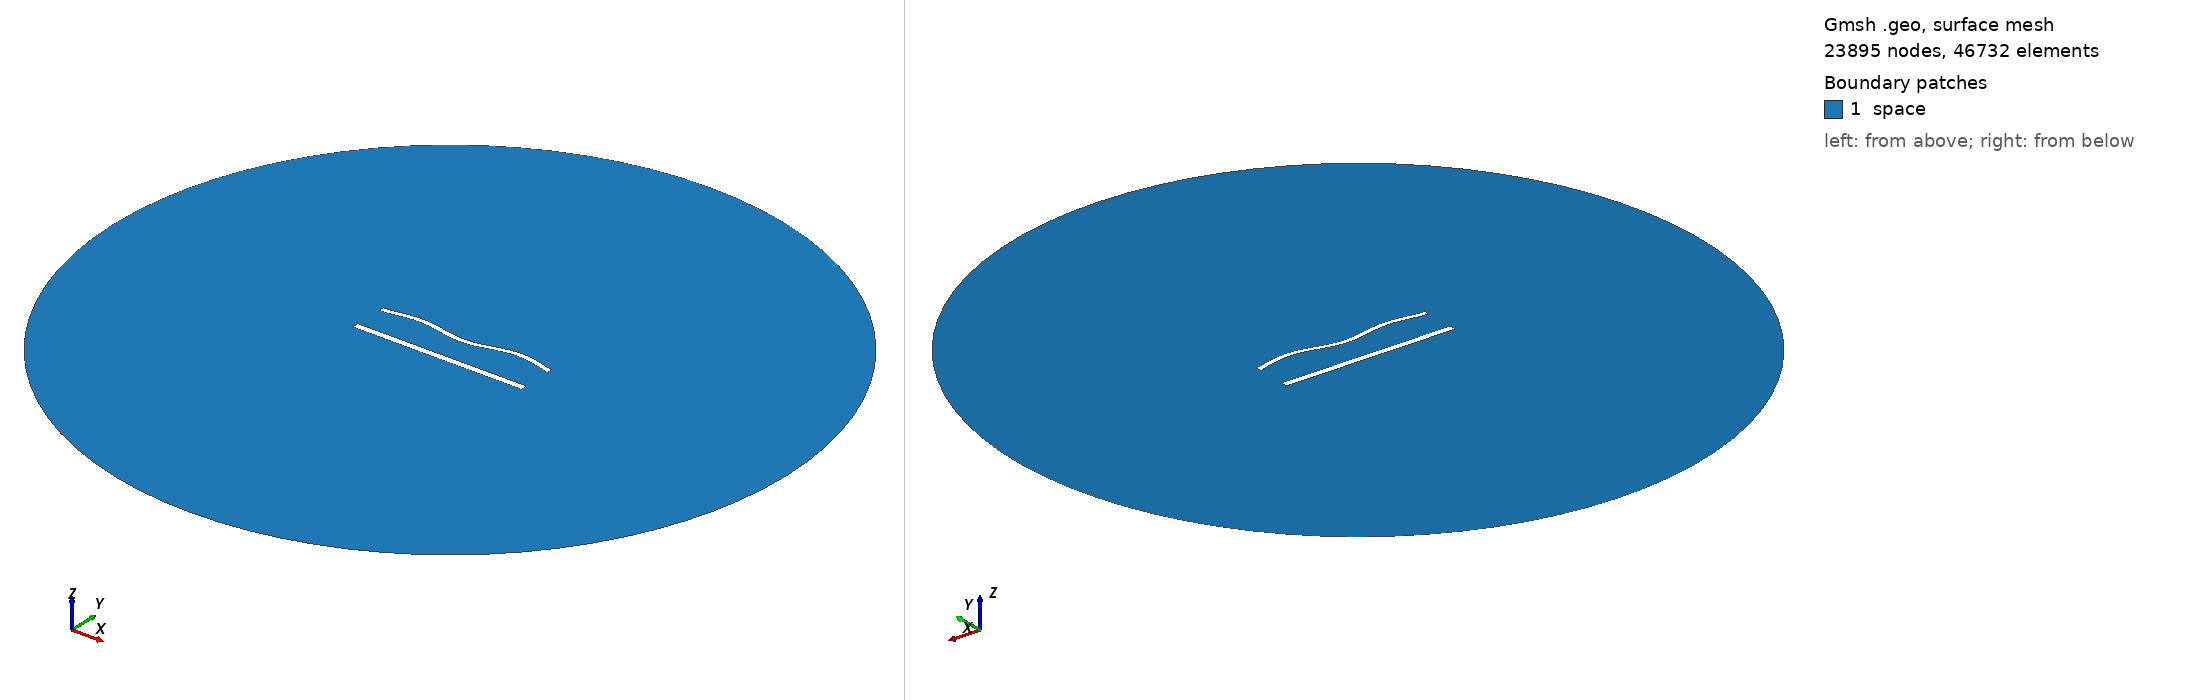

Gmsh geometry script, surface-meshed: 23895 nodes, 46732 surface elements. Boundary patches (legend numbers): 1 space. Left view from above one corner, right view from below the opposite corner. Legend entries are the model's physical surfaces. The drawing asked Gmsh for element sizes between 1% and 20% of the model's largest extent; the script's own settings can give other sizes.

=== 1284.geo (drawn) ===
//---------------------------------------
// Geometry kernel
//---------------------------------------

SetFactory("OpenCASCADE");



//---------------------------------------
// Parameters of the geometry
//---------------------------------------

// Overetch of the upper plate
overetch = 0.375;

// Distance between the plates
distance = 20.0;

// Discretization over the x axis (for the deformation)
nx = 50; 

// Length of the plate
L = 100 - overetch; 

// Number of modes
n = 4; 

// 1st mode coefficient
coeff(1) = 1.5;
beta(1) = 0.596864 * 3.1415926535 / L;

// 2nd mode coefficient
coeff(2) = 0.0;
beta(2) = 1.49418 * 3.1415926535 / L;

// 3rd mode coefficient
coeff(3) = 0.0;
beta(3) = 2.50025 * 3.1415926535 / L;

// 4th mode coefficient
coeff(4) = 1.5;
beta(4) = 3.49999 * 3.1415926535 / L;



//---------------------------------------
// Upper plate (deformed rectangle)
//---------------------------------------

// Coordiantes of the upper plate
xmin = -50;
xmax = 50 - overetch;

// Height of the upper plate
yheight = 4 - 2 * overetch;

// Indexes of the points
UpperID[] = {};
LowerID[] = {};
LeftID[] = {};
RightID[] = {};

// Point index
p = 1;

// Horizontal edges
For i In {1:nx}
    x = xmin + (i-1)*(xmax - xmin)/(nx-1);

    y_bottom = distance / 2 + overetch;
    For j In {1:n}
        C = (Cosh(beta(j)*L) + Cos(beta(j)*L)) / (Sinh(beta(j)*L) + Sin(beta(j)*L));
        y_bottom  = y_bottom + coeff(j) * (Cosh(beta(j)*(x+50)) - Cos(beta(j)*(x+50)) - C * (Sinh(beta(j)*(x+50)) - Sin(beta(j)*(x+50))));
    EndFor

    y_top = y_bottom + yheight;

    Point(p) = {x, y_top, 0, 1.0};
    UpperID[i] = p;
    p = p + 1;

    Point(p) = {x, y_bottom, 0, 1.0};
    LowerID[i] = p;
    p = p + 1;
EndFor

// Create point lists
UpperPts[] = {}; LowerPts[] = {};
For i In {1:nx}
  UpperPts[] += {UpperID[i]};
  LowerPts[] += {LowerID[i]};
EndFor

// Build splines
Spline(1) = {UpperPts[]};
Spline(2) = {LowerPts[]};
Line(3) = {LowerPts[nx-1], UpperPts[nx-1]};
Line(4) = {LowerPts[0], UpperPts[0]};

// Build the plane surface
Curve Loop(1) = {2, 3, -1, -4};
Plane Surface(1) = {1};



//---------------------------------------
// Lower plate (rectangle)
//---------------------------------------

// Vertices
Point(1001) = {-50, -distance/2, 0, 1.0};
Point(1002) = { 50, -distance/2, 0, 1.0};
Point(1003) = { 50,  -distance/2 + 4, 0, 1.0};
Point(1004) = {-50,  -distance/2 + 4, 0, 1.0};

// Edges
Line(5) = {1001, 1002};
Line(6) = {1002, 1003};
Line(7) = {1003, 1004};
Line(8) = {1004, 1001};

// Plane surface
Line Loop(2) = {5, 6, 7, 8};
Plane Surface(2) = {2}; 



//---------------------------------------
// Outer (fictious) boundary
//---------------------------------------

// Points
Point(1005) = {0, 0, 0};       // Center
Point(1006) = {200, 0, 0};     // Start point
Point(1007) = {0, 200, 0};     // 90 degrees
Point(1008) = {-200, 0, 0};    // 180 degrees
Point(1009) = {0, -200, 0};    // 270 degrees

// Circle arcs (each needs start, center, end)
Circle(9) = {1006, 1005, 1007};
Circle(10) = {1007, 1005, 1008};
Circle(11) = {1008, 1005, 1009};
Circle(12) = {1009, 1005, 1006};

// Plane surface for the entire domain
Curve Loop(3) = {9, 10, 11, 12};
Surface(3) = {3};

// Subtract the plates from the whole domain to obtain the actual domain where we want to solve the equations
BooleanDifference{ Surface{3}; Delete; }{ Surface{1}; Surface{2}; Delete; }




//---------------------------------------
// Transfinite Lines/Curves
//---------------------------------------

// Set the number of points on the boundaries
r = 6;
d = 0.15;

// Plates
Transfinite Curve {1} = 50*r/4 Using Progression 1;
Transfinite Line {2} = 50*r Using Progression 1;
Transfinite Curve {3, 4} = 2*r Using Progression 1+d;
Transfinite Line {5} = 50*r/4 Using Progression 1;
Transfinite Line {7} = 50*r Using Progression 1;
Transfinite Line {6} = 2*r Using Progression 1-d;
Transfinite Line {8} = 2*r Using Progression 1+d;

// Outer boundary
Transfinite Line {9, 10, 11, 12} = 20 Using Progression 1;



//---------------------------------------
// Physical groups
//---------------------------------------                

// Physical curves (boundaries)
Physical Line("force_segment", 10) = {2};
Physical Line("upper_plate", 11) = {1, 3, 4};
Physical Line("lower_plate", 12) = {5, 6, 7, 8};
Physical Line("boundary", 20) = {9, 10, 11, 12};

// Physical Surfaces
Physical Surface("space", 30) = {3};



//---------------------------------------
// 6. Generate the Mesh
//---------------------------------------

// 2D mesh generation
Mesh 2;
